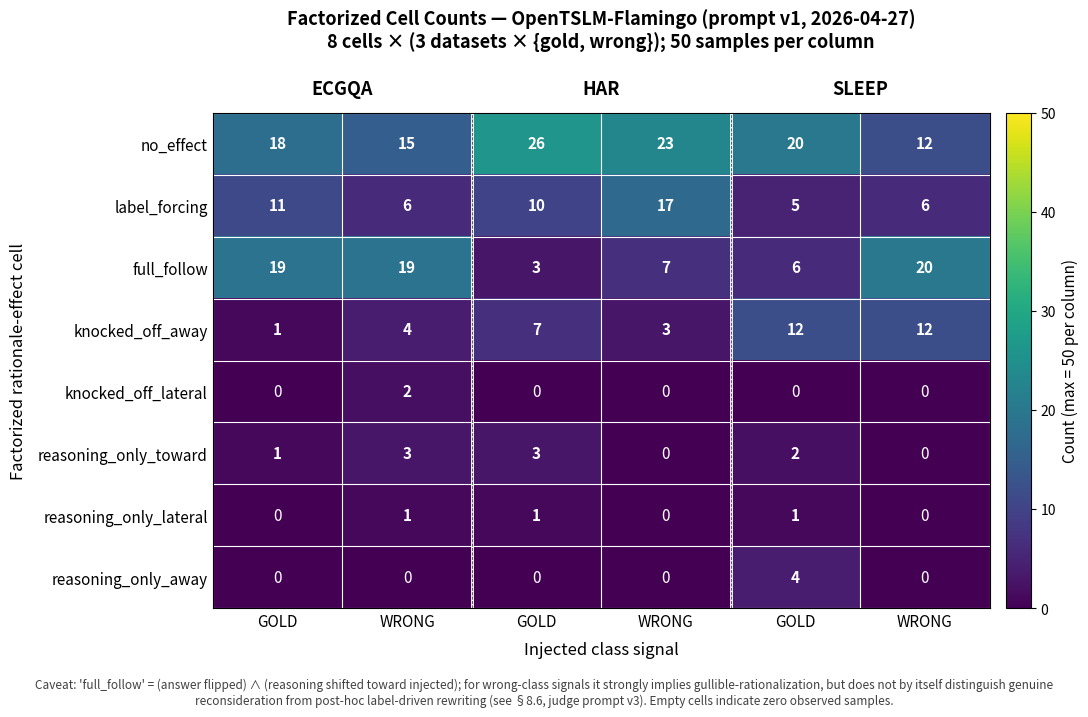

Here is the Python script that generated this plot: (Note: this script raises an exception after producing the figure.)
"""
fig_007: Factorized Cell Counts — Flamingo, 8 Cells × 6 Conditions.

Heatmap of the 8 factorized rationale-effect cells across 3 datasets x {gold, wrong}.
Counts are taken verbatim from §8.6 verified summary:
  source/results/summaries/opentslm_flamingo_prompt_v1_2026-04-27_rationale_effects_summary.json
Each (dataset, condition) column sums to <=50 (50 samples, missing cells = 0).
"""

from pathlib import Path

import matplotlib.pyplot as plt
import numpy as np
from matplotlib.patches import Rectangle

OUT_PATH = Path(
    "/home/wangni/notion-figures/"
    "ccg-benchmark-grounded-reasoning-vs-rationalization-in-class/fig_007.png"
)

CELLS = [
    "no_effect",
    "label_forcing",
    "full_follow",
    "knocked_off_away",
    "knocked_off_lateral",
    "reasoning_only_toward",
    "reasoning_only_lateral",
    "reasoning_only_away",
]

# (dataset, condition) -> {cell: count}, taken verbatim from the verified JSON.
COUNTS = {
    ("ecgqa", "gold"): {
        "label_forcing": 11, "full_follow": 19, "no_effect": 18,
        "reasoning_only_toward": 1, "knocked_off_away": 1,
    },
    ("ecgqa", "wrong"): {
        "no_effect": 15, "knocked_off_away": 4, "full_follow": 19,
        "reasoning_only_toward": 3, "knocked_off_lateral": 2,
        "reasoning_only_lateral": 1, "label_forcing": 6,
    },
    ("har", "gold"): {
        "full_follow": 3, "knocked_off_away": 7, "no_effect": 26,
        "label_forcing": 10, "reasoning_only_toward": 3,
        "reasoning_only_lateral": 1,
    },
    ("har", "wrong"): {
        "knocked_off_away": 3, "full_follow": 7, "label_forcing": 17,
        "no_effect": 23,
    },
    ("sleep", "gold"): {
        "no_effect": 20, "reasoning_only_away": 4, "reasoning_only_toward": 2,
        "full_follow": 6, "label_forcing": 5, "knocked_off_away": 12,
        "reasoning_only_lateral": 1,
    },
    ("sleep", "wrong"): {
        "label_forcing": 6, "full_follow": 20, "knocked_off_away": 12,
        "no_effect": 12,
    },
}

DATASETS = ["ecgqa", "har", "sleep"]
CONDITIONS = ["gold", "wrong"]
COLUMNS = [(d, c) for d in DATASETS for c in CONDITIONS]  # 6 columns


def build_matrix() -> np.ndarray:
    matrix = np.zeros((len(CELLS), len(COLUMNS)), dtype=int)
    for j, (dataset, condition) in enumerate(COLUMNS):
        for i, cell in enumerate(CELLS):
            matrix[i, j] = COUNTS[(dataset, condition)].get(cell, 0)
    return matrix


def main() -> None:
    matrix = build_matrix()
    vmax = 50  # max per spec — 50 samples per (dataset, condition)

    fig, ax = plt.subplots(figsize=(11.0, 7.2), dpi=200)
    fig.patch.set_facecolor("white")

    im = ax.imshow(
        matrix,
        aspect="auto",
        cmap="viridis",
        vmin=0,
        vmax=vmax,
        interpolation="nearest",
    )

    ax.set_xticks(np.arange(len(COLUMNS)))
    ax.set_xticklabels([c.upper() for _, c in COLUMNS], fontsize=11)
    ax.set_yticks(np.arange(len(CELLS)))
    ax.set_yticklabels(CELLS, fontsize=11)

    # Dataset group labels above the x-axis (one per pair of columns).
    sec = ax.secondary_xaxis("top")
    sec.set_xticks([0.5, 2.5, 4.5])
    sec.set_xticklabels(
        [d.upper() for d in DATASETS], fontsize=13, fontweight="bold"
    )
    sec.tick_params(axis="x", which="both", length=0, pad=10)
    for spine in sec.spines.values():
        spine.set_visible(False)

    # Thin dataset separators on the heatmap (between pair-columns).
    for sep in (1.5, 3.5):
        ax.axvline(sep, color="white", linewidth=2.0)
        ax.axvline(sep, color="0.25", linewidth=0.6, linestyle="--")

    # Annotate cell values; pick a text color that contrasts with the colormap.
    for i in range(matrix.shape[0]):
        for j in range(matrix.shape[1]):
            v = matrix[i, j]
            text_color = "white" if v < vmax * 0.55 else "black"
            ax.text(
                j, i, str(v),
                ha="center", va="center",
                fontsize=11, color=text_color,
                fontweight="bold" if v > 0 else "normal",
            )

    ax.set_xticks(np.arange(-0.5, len(COLUMNS), 1), minor=True)
    ax.set_yticks(np.arange(-0.5, len(CELLS), 1), minor=True)
    ax.grid(which="minor", color="white", linewidth=0.8)
    ax.tick_params(which="minor", length=0)
    ax.tick_params(axis="x", length=0)
    ax.tick_params(axis="y", length=0)

    cbar = fig.colorbar(im, ax=ax, fraction=0.035, pad=0.02)
    cbar.set_label("Count (max = 50 per column)", fontsize=11)
    cbar.ax.tick_params(labelsize=10)

    ax.set_xlabel("Injected class signal", fontsize=12, labelpad=8)
    ax.set_ylabel("Factorized rationale-effect cell", fontsize=12, labelpad=8)

    ax.set_title(
        "Factorized Cell Counts — OpenTSLM-Flamingo (prompt v1, 2026-04-27)\n"
        "8 cells × (3 datasets × {gold, wrong}); 50 samples per column",
        fontsize=13, fontweight="bold", pad=46,
    )

    caption = (
        "Caveat: 'full_follow' = (answer flipped) ∧ (reasoning shifted toward injected); "
        "for wrong-class signals it strongly implies gullible-rationalization, but does not "
        "by itself distinguish genuine reconsideration from post-hoc label-driven rewriting "
        "(see §8.6, judge prompt v3). Empty cells indicate zero observed samples."
    )
    fig.text(
        0.5, 0.012, caption,
        ha="center", va="bottom",
        fontsize=8.5, color="0.25", style="italic", wrap=True,
    )

    plt.tight_layout(rect=(0, 0.06, 1, 1))
    OUT_PATH.parent.mkdir(parents=True, exist_ok=True)
    fig.savefig(OUT_PATH, dpi=200, facecolor="white", bbox_inches="tight")
    plt.close(fig)
    print(f"Saved {OUT_PATH}")


if __name__ == "__main__":
    main()
